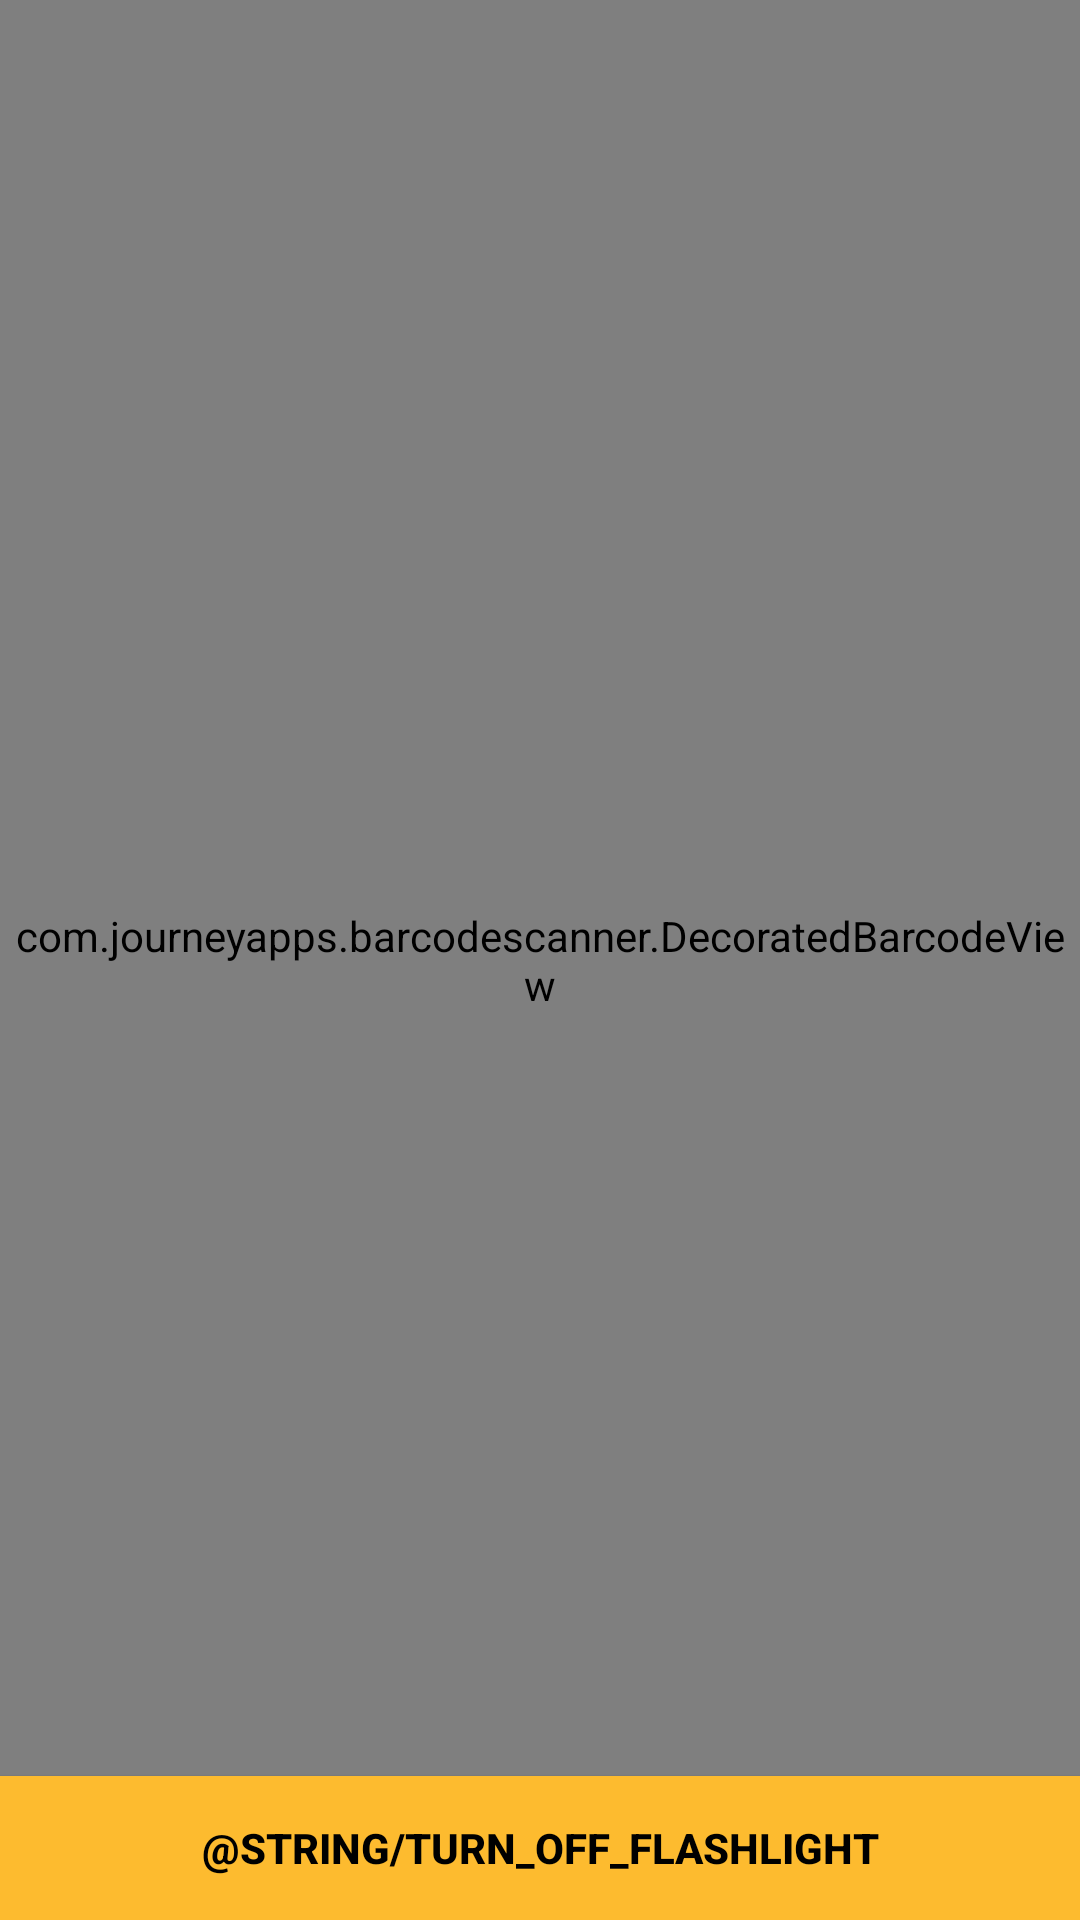

Produce the Android XML layout that renders to this screen, including the resource entries it uses.
<!-- AndroidManifest.xml: application theme AppTheme -->
<!-- res/layout/activity_scan.xml -->
<android.support.design.widget.CoordinatorLayout xmlns:android="http://schemas.android.com/apk/res/android"
    android:layout_width="match_parent"
    android:layout_height="match_parent">

    <include layout="@layout/content_scanner" />


</android.support.design.widget.CoordinatorLayout>
<!-- res/layout/content_scanner.xml (included above) -->
<RelativeLayout xmlns:android="http://schemas.android.com/apk/res/android"
    xmlns:app="http://schemas.android.com/apk/res-auto"
    xmlns:tools="http://schemas.android.com/tools"
    android:layout_width="match_parent"
    android:layout_height="match_parent"
    app:layout_behavior="@string/appbar_scrolling_view_behavior"
    tools:showIn="@layout/activity_scan">


    <com.journeyapps.barcodescanner.DecoratedBarcodeView
        android:id="@+id/zxing_barcode_scanner"
        android:layout_width="match_parent"
        android:layout_height="match_parent"
        app:zxing_scanner_layout="@layout/custom_scanner" />

    <Button
        android:id="@+id/switch_flashlight"
        android:layout_width="match_parent"
        android:layout_centerVertical="true"
        android:layout_height="wrap_content"
        android:layout_alignParentBottom="true"
        android:background="@color/colorAccent"
        android:textColor="@color/black"
        android:textStyle="bold"
        android:text="@string/turn_off_flashlight" />

</RelativeLayout>
<!-- res/layout/custom_scanner.xml (included above) -->
<merge xmlns:android="http://schemas.android.com/apk/res/android"
    xmlns:app="http://schemas.android.com/apk/res-auto">

    
    <com.journeyapps.barcodescanner.BarcodeView
        android:id="@+id/zxing_barcode_surface"
        android:layout_width="match_parent"
        android:layout_height="match_parent"
        app:zxing_framing_rect_height="200dp"
        app:zxing_framing_rect_width="500dp" />

    
    <com.journeyapps.barcodescanner.ViewfinderView
        android:id="@+id/zxing_viewfinder_view"
        android:layout_width="match_parent"
        android:layout_height="match_parent"
        app:zxing_possible_result_points="@color/colorPrimary"
        app:zxing_result_view="@color/colorAccent"
        app:zxing_viewfinder_laser="@color/colorPrimaryDark"
        app:zxing_viewfinder_mask="@color/colorPrimaryTransparent" />

    
    <TextView
        android:id="@+id/zxing_status_view"
        android:layout_width="wrap_content"
        android:layout_height="wrap_content"
        android:layout_gravity="top|center_horizontal"
        android:gravity="center"
        android:text="Aproxime a camera do código de barras"
        android:textAppearance="@style/TextAppearance.AppCompat.Large"
        android:textColor="@color/black" />

</merge>
<!-- resources referenced by this layout -->
<resources>
  <color name="black">#000</color>
  <color name="colorAccent">#fdbb2f</color>
  <color name="colorPrimary">#00367b</color>
  <color name="colorPrimaryDark">#00124e</color>
  <color name="colorPrimaryTransparent">#6000008c</color>
</resources>
